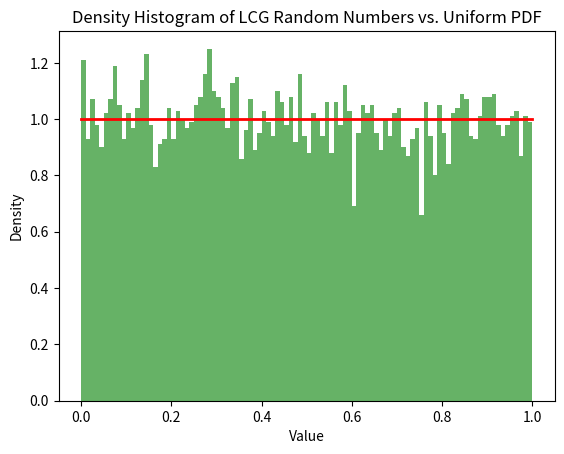

Write the Python code that produced this figure.
import numpy as np
import matplotlib.pyplot as plt

# Parameters for the LCG
a = 1664525
c = 1013904223
m = 2**32
seed = 123456789

def lcg(a, c, m, seed, size):
    numbers = []
    x = seed
    for _ in range(size):
        x = (a * x + c) % m
        numbers.append(x / m)  # Normalize to [0, 1)
    return numbers

# Generate 10,000 random numbers using the LCG
n_samples = 10000
random_numbers = lcg(a, c, m, seed, n_samples)

f= plt.figure()
# Plot the density histogram
plt.hist(random_numbers, bins=100, density=True, alpha=0.6, color='g')

# Plot the uniform PDF for comparison
x = np.linspace(0, 1, 100)
uniform_pdf = np.ones_like(x)
plt.plot(x, uniform_pdf, 'r-', lw=2)

# Labels and title
plt.xlabel('Value')
plt.ylabel('Density')
plt.title('Density Histogram of LCG Random Numbers vs. Uniform PDF')
plt.show()

f.savefig('Figure_1.pdf',bbox_inches='tight')